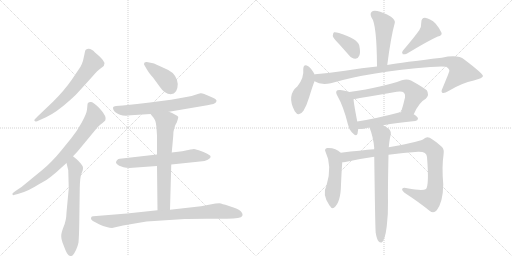
t = 0.00 s
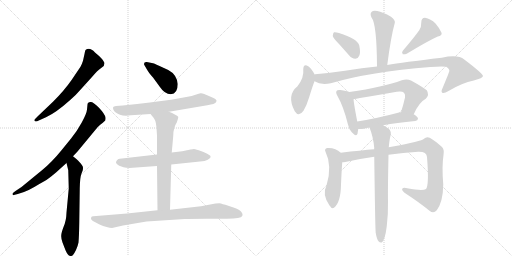
t = 2.84 s
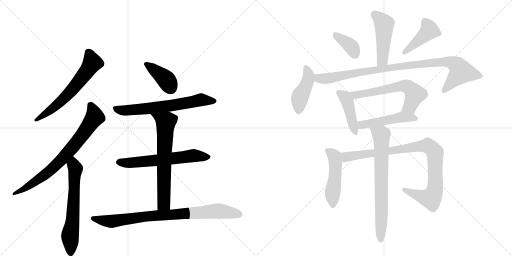
t = 5.67 s
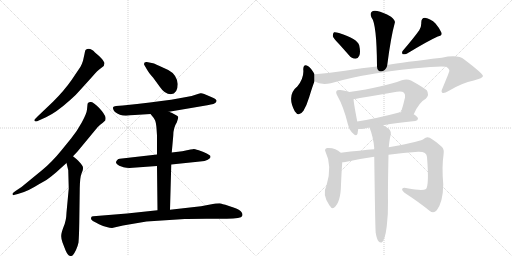
t = 8.51 s
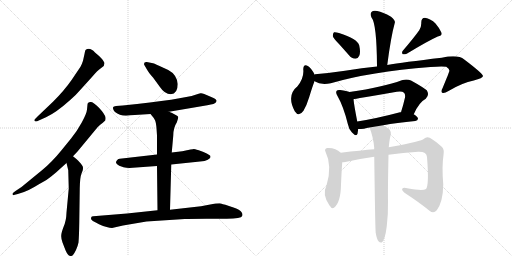
t = 11.34 s
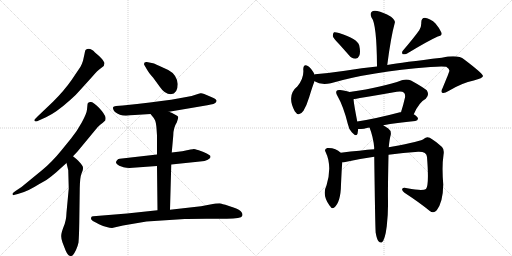
t = 14.18 s

The animated SVG that drew these frames (rendered in a browser with its animation timeline set to each time). Animation: 19 CSS @keyframes rules; one cycle of 14.18 s.

<svg version="1.1" viewBox="0 0 2048 1024" xmlns="http://www.w3.org/2000/svg">
  <g stroke="lightgray" stroke-dasharray="1,1" stroke-width="1" transform="scale(4, 4)">
    <line x1="0" y1="0" x2="256" y2="256"></line>
    <line x1="256" y1="0" x2="0" y2="256"></line>
    <line x1="128" y1="0" x2="128" y2="256"></line>
    <line x1="0" y1="128" x2="256" y2="128"></line>
    <line x1="256" y1="0" x2="512" y2="256"></line>
    <line x1="512" y1="0" x2="256" y2="256"></line>
    <line x1="384" y1="0" x2="384" y2="256"></line>
    <line x1="256" y1="128" x2="512" y2="128"></line>
  </g>
<g transform="scale(1, -1) translate(0, -850)">
   <style type="text/css">
    @keyframes keyframes0 {
      from {
       stroke: black;
       stroke-dashoffset: 630;
       stroke-width: 128;
       }
       67% {
       animation-timing-function: step-end;
       stroke: black;
       stroke-dashoffset: 0;
       stroke-width: 128;
       }
       to {
       stroke: black;
       stroke-width: 1024;
       }
       }
       #make-me-a-hanzi-animation-0 {
         animation: keyframes0 0.762695s both;
         animation-delay: 0.000000s;
         animation-timing-function: linear;
       }
    @keyframes keyframes1 {
      from {
       stroke: black;
       stroke-dashoffset: 758;
       stroke-width: 128;
       }
       71% {
       animation-timing-function: step-end;
       stroke: black;
       stroke-dashoffset: 0;
       stroke-width: 128;
       }
       to {
       stroke: black;
       stroke-width: 1024;
       }
       }
       #make-me-a-hanzi-animation-1 {
         animation: keyframes1 0.866862s both;
         animation-delay: 0.762695s;
         animation-timing-function: linear;
       }
    @keyframes keyframes2 {
      from {
       stroke: black;
       stroke-dashoffset: 634;
       stroke-width: 128;
       }
       67% {
       animation-timing-function: step-end;
       stroke: black;
       stroke-dashoffset: 0;
       stroke-width: 128;
       }
       to {
       stroke: black;
       stroke-width: 1024;
       }
       }
       #make-me-a-hanzi-animation-2 {
         animation: keyframes2 0.765951s both;
         animation-delay: 1.629557s;
         animation-timing-function: linear;
       }
    @keyframes keyframes3 {
      from {
       stroke: black;
       stroke-dashoffset: 394;
       stroke-width: 128;
       }
       56% {
       animation-timing-function: step-end;
       stroke: black;
       stroke-dashoffset: 0;
       stroke-width: 128;
       }
       to {
       stroke: black;
       stroke-width: 1024;
       }
       }
       #make-me-a-hanzi-animation-3 {
         animation: keyframes3 0.570638s both;
         animation-delay: 2.395508s;
         animation-timing-function: linear;
       }
    @keyframes keyframes4 {
      from {
       stroke: black;
       stroke-dashoffset: 658;
       stroke-width: 128;
       }
       68% {
       animation-timing-function: step-end;
       stroke: black;
       stroke-dashoffset: 0;
       stroke-width: 128;
       }
       to {
       stroke: black;
       stroke-width: 1024;
       }
       }
       #make-me-a-hanzi-animation-4 {
         animation: keyframes4 0.785482s both;
         animation-delay: 2.966146s;
         animation-timing-function: linear;
       }
    @keyframes keyframes5 {
      from {
       stroke: black;
       stroke-dashoffset: 620;
       stroke-width: 128;
       }
       67% {
       animation-timing-function: step-end;
       stroke: black;
       stroke-dashoffset: 0;
       stroke-width: 128;
       }
       to {
       stroke: black;
       stroke-width: 1024;
       }
       }
       #make-me-a-hanzi-animation-5 {
         animation: keyframes5 0.754557s both;
         animation-delay: 3.751628s;
         animation-timing-function: linear;
       }
    @keyframes keyframes6 {
      from {
       stroke: black;
       stroke-dashoffset: 671;
       stroke-width: 128;
       }
       69% {
       animation-timing-function: step-end;
       stroke: black;
       stroke-dashoffset: 0;
       stroke-width: 128;
       }
       to {
       stroke: black;
       stroke-width: 1024;
       }
       }
       #make-me-a-hanzi-animation-6 {
         animation: keyframes6 0.796061s both;
         animation-delay: 4.506185s;
         animation-timing-function: linear;
       }
    @keyframes keyframes7 {
      from {
       stroke: black;
       stroke-dashoffset: 847;
       stroke-width: 128;
       }
       73% {
       animation-timing-function: step-end;
       stroke: black;
       stroke-dashoffset: 0;
       stroke-width: 128;
       }
       to {
       stroke: black;
       stroke-width: 1024;
       }
       }
       #make-me-a-hanzi-animation-7 {
         animation: keyframes7 0.939290s both;
         animation-delay: 5.302246s;
         animation-timing-function: linear;
       }
    @keyframes keyframes8 {
      from {
       stroke: black;
       stroke-dashoffset: 477;
       stroke-width: 128;
       }
       61% {
       animation-timing-function: step-end;
       stroke: black;
       stroke-dashoffset: 0;
       stroke-width: 128;
       }
       to {
       stroke: black;
       stroke-width: 1024;
       }
       }
       #make-me-a-hanzi-animation-8 {
         animation: keyframes8 0.638184s both;
         animation-delay: 6.241536s;
         animation-timing-function: linear;
       }
    @keyframes keyframes9 {
      from {
       stroke: black;
       stroke-dashoffset: 372;
       stroke-width: 128;
       }
       55% {
       animation-timing-function: step-end;
       stroke: black;
       stroke-dashoffset: 0;
       stroke-width: 128;
       }
       to {
       stroke: black;
       stroke-width: 1024;
       }
       }
       #make-me-a-hanzi-animation-9 {
         animation: keyframes9 0.552734s both;
         animation-delay: 6.879720s;
         animation-timing-function: linear;
       }
    @keyframes keyframes10 {
      from {
       stroke: black;
       stroke-dashoffset: 429;
       stroke-width: 128;
       }
       58% {
       animation-timing-function: step-end;
       stroke: black;
       stroke-dashoffset: 0;
       stroke-width: 128;
       }
       to {
       stroke: black;
       stroke-width: 1024;
       }
       }
       #make-me-a-hanzi-animation-10 {
         animation: keyframes10 0.599121s both;
         animation-delay: 7.432454s;
         animation-timing-function: linear;
       }
    @keyframes keyframes11 {
      from {
       stroke: black;
       stroke-dashoffset: 433;
       stroke-width: 128;
       }
       58% {
       animation-timing-function: step-end;
       stroke: black;
       stroke-dashoffset: 0;
       stroke-width: 128;
       }
       to {
       stroke: black;
       stroke-width: 1024;
       }
       }
       #make-me-a-hanzi-animation-11 {
         animation: keyframes11 0.602376s both;
         animation-delay: 8.031576s;
         animation-timing-function: linear;
       }
    @keyframes keyframes12 {
      from {
       stroke: black;
       stroke-dashoffset: 966;
       stroke-width: 128;
       }
       76% {
       animation-timing-function: step-end;
       stroke: black;
       stroke-dashoffset: 0;
       stroke-width: 128;
       }
       to {
       stroke: black;
       stroke-width: 1024;
       }
       }
       #make-me-a-hanzi-animation-12 {
         animation: keyframes12 1.036133s both;
         animation-delay: 8.633952s;
         animation-timing-function: linear;
       }
    @keyframes keyframes13 {
      from {
       stroke: black;
       stroke-dashoffset: 433;
       stroke-width: 128;
       }
       58% {
       animation-timing-function: step-end;
       stroke: black;
       stroke-dashoffset: 0;
       stroke-width: 128;
       }
       to {
       stroke: black;
       stroke-width: 1024;
       }
       }
       #make-me-a-hanzi-animation-13 {
         animation: keyframes13 0.602376s both;
         animation-delay: 9.670085s;
         animation-timing-function: linear;
       }
    @keyframes keyframes14 {
      from {
       stroke: black;
       stroke-dashoffset: 615;
       stroke-width: 128;
       }
       67% {
       animation-timing-function: step-end;
       stroke: black;
       stroke-dashoffset: 0;
       stroke-width: 128;
       }
       to {
       stroke: black;
       stroke-width: 1024;
       }
       }
       #make-me-a-hanzi-animation-14 {
         animation: keyframes14 0.750488s both;
         animation-delay: 10.272461s;
         animation-timing-function: linear;
       }
    @keyframes keyframes15 {
      from {
       stroke: black;
       stroke-dashoffset: 488;
       stroke-width: 128;
       }
       61% {
       animation-timing-function: step-end;
       stroke: black;
       stroke-dashoffset: 0;
       stroke-width: 128;
       }
       to {
       stroke: black;
       stroke-width: 1024;
       }
       }
       #make-me-a-hanzi-animation-15 {
         animation: keyframes15 0.647135s both;
         animation-delay: 11.022949s;
         animation-timing-function: linear;
       }
    @keyframes keyframes16 {
      from {
       stroke: black;
       stroke-dashoffset: 491;
       stroke-width: 128;
       }
       62% {
       animation-timing-function: step-end;
       stroke: black;
       stroke-dashoffset: 0;
       stroke-width: 128;
       }
       to {
       stroke: black;
       stroke-width: 1024;
       }
       }
       #make-me-a-hanzi-animation-16 {
         animation: keyframes16 0.649577s both;
         animation-delay: 11.670085s;
         animation-timing-function: linear;
       }
    @keyframes keyframes17 {
      from {
       stroke: black;
       stroke-dashoffset: 941;
       stroke-width: 128;
       }
       75% {
       animation-timing-function: step-end;
       stroke: black;
       stroke-dashoffset: 0;
       stroke-width: 128;
       }
       to {
       stroke: black;
       stroke-width: 1024;
       }
       }
       #make-me-a-hanzi-animation-17 {
         animation: keyframes17 1.015788s both;
         animation-delay: 12.319661s;
         animation-timing-function: linear;
       }
    @keyframes keyframes18 {
      from {
       stroke: black;
       stroke-dashoffset: 724;
       stroke-width: 128;
       }
       70% {
       animation-timing-function: step-end;
       stroke: black;
       stroke-dashoffset: 0;
       stroke-width: 128;
       }
       to {
       stroke: black;
       stroke-width: 1024;
       }
       }
       #make-me-a-hanzi-animation-18 {
         animation: keyframes18 0.839193s both;
         animation-delay: 13.335449s;
         animation-timing-function: linear;
       }
</style>
<path d="M 319 488 L 367 541 Q 391 569 402 576 L 415 586 L 418 597 Q 418 601 407 615 Q 395 628 380 640 Q 359 663 342 650 Q 340 647 338 634 L 332 607 Q 328 594 322 583 L 287 531 Q 258 489 212 443 L 150 384 Q 137 371 137 369 Q 141 360 155 368 L 184 381 Q 224 399 283 452 Q 301 467 319 488 Z" fill="lightgray"></path> 
<path d="M 350 432 L 348 412 Q 347 397 327 360 Q 306 322 285 297 L 246 249 Q 207 201 169 170 L 86 102 L 62 86 Q 50 78 50 76 Q 50 71 51 70 Q 52 68 71 74 L 96 82 Q 115 89 139 103 Q 162 117 177 125 Q 192 133 224 160 L 266 198 L 292 225 L 310 244 L 382 331 Q 391 343 402 352 Q 413 360 421 368 Q 423 377 422 380 Q 420 393 396 419 Q 371 444 362 442 Q 350 442 350 432 Z" fill="lightgray"></path> 
<path d="M 266 198 L 273 169 L 275 96 L 266 0 Q 265 -34 254 -58 Q 245 -82 245 -92 Q 244 -103 250 -120 L 262 -151 Q 272 -174 281 -174 Q 287 -175 292 -170 Q 296 -166 304 -150 Q 311 -135 314 -120 Q 316 -99 317 -45 L 319 97 Q 320 141 325 153 L 331 169 Q 333 179 331 184 Q 329 188 323 196 L 312 208 Q 307 213 292 225 C 269 244 259 227 266 198 Z" fill="lightgray"></path> 
<path d="M 711 514 Q 707 552 673 570 L 636 587 Q 616 597 607 598 L 587 602 Q 576 603 576 594 Q 576 591 579 587 L 586 575 Q 593 561 612 540 L 639 503 Q 659 473 683 473 Q 711 475 711 514 Z" fill="lightgray"></path> 
<path d="M 676 403 L 829 429 Q 861 434 864 441 Q 867 447 866 448 Q 864 454 852 459 L 817 474 Q 807 478 802 477 Q 797 476 782 471 Q 732 453 491 428 L 464 426 Q 454 425 453 422 Q 451 419 453 413 Q 455 406 460 402 Q 484 382 523 389 L 602 394 L 676 403 Z" fill="lightgray"></path> 
<path d="M 685 192 L 800 204 Q 821 205 831 211 Q 840 217 841 219 Q 842 221 842 225 Q 842 228 827 236 Q 812 243 795 249 Q 777 254 775 254 Q 772 254 729 245 L 687 240 L 628 232 L 479 215 Q 473 215 469 210 Q 464 205 464 201 Q 463 196 477 187 L 494 181 Q 511 177 531 179 L 628 186 L 685 192 Z" fill="lightgray"></path> 
<path d="M 680 11 L 685 192 L 687 240 L 693 307 Q 693 339 707 360 Q 713 378 713 382 Q 713 386 701 391 Q 688 399 676 403 C 648 414 583 417 602 394 L 615 378 L 620 369 Q 624 361 626 337 L 628 308 L 628 232 L 628 186 L 630 9 C 630 -21 679 -19 680 11 Z" fill="lightgray"></path> 
<path d="M 448 -62 L 492 -52 L 586 -36 L 739 -26 Q 747 -25 825 -25 L 907 -25 Q 965 -25 969 -14 Q 970 -11 970 -6 Q 966 2 963 5 Q 958 11 934 20 L 913 27 Q 888 35 878 37 Q 866 37 862 36 L 804 25 L 680 11 L 630 9 L 508 -4 L 373 -15 Q 366 -15 365 -19 Q 361 -27 369 -32 Q 376 -37 396 -47 Q 431 -62 448 -62 Z" fill="lightgray"></path> 
<path d="M 1549 590 Q 1564 705 1579 758 Q 1583 768 1564 783 Q 1531 802 1509 806 Q 1493 810 1486 802 Q 1479 795 1486 780 Q 1507 755 1508 584 C 1508 554 1545 560 1549 590 Z" fill="lightgray"></path> 
<path d="M 1356 674 Q 1375 653 1396 629 Q 1406 616 1422 615 Q 1432 615 1437 627 Q 1443 640 1437 668 Q 1430 695 1356 718 Q 1343 722 1336 721 Q 1332 718 1331 706 Q 1334 696 1356 674 Z" fill="lightgray"></path> 
<path d="M 1677 729 Q 1655 698 1612 648 Q 1605 641 1611 633 Q 1618 632 1627 635 Q 1711 686 1751 704 Q 1770 708 1766 719 Q 1760 735 1742 756 Q 1723 775 1700 779 Q 1685 779 1685 759 Q 1686 744 1677 729 Z" fill="lightgray"></path> 
<path d="M 1258 552 L 1258 553 Q 1245 577 1233 585 Q 1214 598 1213 573 Q 1217 540 1190 505 Q 1145 469 1179 405 Q 1195 380 1214 407 Q 1227 429 1237 462 Q 1249 502 1258 525 L 1258 552 Z" fill="lightgray"></path> 
<path d="M 1258 525 Q 1283 509 1323 517 Q 1480 563 1722 582 Q 1768 586 1785 583 Q 1800 573 1797 565 Q 1797 562 1770 497 Q 1763 484 1769 479 Q 1776 475 1794 486 Q 1849 519 1895 528 Q 1932 538 1932 546 Q 1931 556 1857 612 Q 1832 633 1767 619 Q 1611 601 1549 590 L 1508 584 Q 1450 578 1380 567 Q 1320 558 1260 553 Q 1259 553 1258 552 C 1228 548 1230 536 1258 525 Z" fill="lightgray"></path> 
<path d="M 1398 482 Q 1388 486 1361 490 Q 1349 491 1347 487 Q 1341 481 1350 466 Q 1374 424 1391 355 Q 1395 333 1408 320 Q 1426 301 1430 315 Q 1431 322 1433 334 L 1429 364 Q 1416 431 1414 453 C 1411 478 1411 478 1398 482 Z" fill="lightgray"></path> 
<path d="M 1655 393 Q 1676 441 1703 455 Q 1719 471 1707 489 Q 1691 502 1644 528 Q 1628 535 1607 529 Q 1535 502 1398 482 C 1368 478 1385 447 1414 453 Q 1417 454 1587 483 Q 1608 487 1616 479 Q 1622 473 1620 460 Q 1613 429 1604 401 C 1595 372 1642 366 1655 393 Z" fill="lightgray"></path> 
<path d="M 1533 349 Q 1585 359 1661 366 Q 1671 367 1672 375 Q 1672 382 1655 393 L 1604 401 Q 1603 402 1600 401 Q 1506 376 1429 364 C 1399 359 1403 333 1433 334 Q 1443 334 1456 335 Q 1466 338 1478 340 L 1533 349 Z" fill="lightgray"></path> 
<path d="M 1363 239 Q 1342 260 1309 258 Q 1296 254 1302 243 Q 1330 186 1306 108 Q 1287 72 1318 28 L 1320 26 Q 1327 13 1336 19 Q 1363 40 1364 112 Q 1367 178 1369 201 C 1371 231 1371 232 1363 239 Z" fill="lightgray"></path> 
<path d="M 1554 231 Q 1612 240 1673 243 Q 1707 244 1708 222 Q 1717 110 1704 94 Q 1691 85 1629 97 Q 1613 101 1609 95 Q 1606 89 1618 79 Q 1679 39 1718 7 Q 1734 -6 1747 9 Q 1772 42 1773 112 Q 1767 184 1774 230 Q 1778 252 1768 262 Q 1740 287 1719 299 Q 1706 305 1696 295 Q 1687 285 1566 263 Q 1560 263 1555 261 L 1497 253 Q 1445 249 1363 239 C 1333 235 1339 197 1369 201 Q 1373 201 1381 202 Q 1439 215 1497 223 L 1554 231 Z" fill="lightgray"></path> 
<path d="M 1503 -82 Q 1507 -106 1514 -115 Q 1520 -122 1527 -120 Q 1540 -111 1547 -55 Q 1553 -4 1552 46 Q 1551 86 1554 231 L 1555 261 Q 1558 294 1563 311 Q 1566 327 1552 337 Q 1542 344 1533 349 C 1507 365 1468 368 1478 340 Q 1493 303 1497 258 Q 1496 257 1497 253 L 1497 223 Q 1501 -80 1503 -82 Z" fill="lightgray"></path> 
      <clipPath id="make-me-a-hanzi-clip-0">
      <path d="M 319 488 L 367 541 Q 391 569 402 576 L 415 586 L 418 597 Q 418 601 407 615 Q 395 628 380 640 Q 359 663 342 650 Q 340 647 338 634 L 332 607 Q 328 594 322 583 L 287 531 Q 258 489 212 443 L 150 384 Q 137 371 137 369 Q 141 360 155 368 L 184 381 Q 224 399 283 452 Q 301 467 319 488 Z" fill="lightgray"></path>
      </clipPath>
      <path clip-path="url(#make-me-a-hanzi-clip-0)" d="M 351 643 L 369 599 L 350 568 L 249 449 L 142 369 " fill="none" id="make-me-a-hanzi-animation-0" stroke-dasharray="502 1004" stroke-linecap="round"></path>

      <clipPath id="make-me-a-hanzi-clip-1">
      <path d="M 350 432 L 348 412 Q 347 397 327 360 Q 306 322 285 297 L 246 249 Q 207 201 169 170 L 86 102 L 62 86 Q 50 78 50 76 Q 50 71 51 70 Q 52 68 71 74 L 96 82 Q 115 89 139 103 Q 162 117 177 125 Q 192 133 224 160 L 266 198 L 292 225 L 310 244 L 382 331 Q 391 343 402 352 Q 413 360 421 368 Q 423 377 422 380 Q 420 393 396 419 Q 371 444 362 442 Q 350 442 350 432 Z" fill="lightgray"></path>
      </clipPath>
      <path clip-path="url(#make-me-a-hanzi-clip-1)" d="M 363 428 L 379 382 L 287 257 L 188 158 L 111 103 L 54 74 " fill="none" id="make-me-a-hanzi-animation-1" stroke-dasharray="630 1260" stroke-linecap="round"></path>

      <clipPath id="make-me-a-hanzi-clip-2">
      <path d="M 266 198 L 273 169 L 275 96 L 266 0 Q 265 -34 254 -58 Q 245 -82 245 -92 Q 244 -103 250 -120 L 262 -151 Q 272 -174 281 -174 Q 287 -175 292 -170 Q 296 -166 304 -150 Q 311 -135 314 -120 Q 316 -99 317 -45 L 319 97 Q 320 141 325 153 L 331 169 Q 333 179 331 184 Q 329 188 323 196 L 312 208 Q 307 213 292 225 C 269 244 259 227 266 198 Z" fill="lightgray"></path>
      </clipPath>
      <path clip-path="url(#make-me-a-hanzi-clip-2)" d="M 294 215 L 302 175 L 290 -37 L 280 -96 L 283 -161 " fill="none" id="make-me-a-hanzi-animation-2" stroke-dasharray="506 1012" stroke-linecap="round"></path>

      <clipPath id="make-me-a-hanzi-clip-3">
      <path d="M 711 514 Q 707 552 673 570 L 636 587 Q 616 597 607 598 L 587 602 Q 576 603 576 594 Q 576 591 579 587 L 586 575 Q 593 561 612 540 L 639 503 Q 659 473 683 473 Q 711 475 711 514 Z" fill="lightgray"></path>
      </clipPath>
      <path clip-path="url(#make-me-a-hanzi-clip-3)" d="M 585 594 L 660 536 L 682 499 " fill="none" id="make-me-a-hanzi-animation-3" stroke-dasharray="266 532" stroke-linecap="round"></path>

      <clipPath id="make-me-a-hanzi-clip-4">
      <path d="M 676 403 L 829 429 Q 861 434 864 441 Q 867 447 866 448 Q 864 454 852 459 L 817 474 Q 807 478 802 477 Q 797 476 782 471 Q 732 453 491 428 L 464 426 Q 454 425 453 422 Q 451 419 453 413 Q 455 406 460 402 Q 484 382 523 389 L 602 394 L 676 403 Z" fill="lightgray"></path>
      </clipPath>
      <path clip-path="url(#make-me-a-hanzi-clip-4)" d="M 461 418 L 492 408 L 545 411 L 711 431 L 802 450 L 858 446 " fill="none" id="make-me-a-hanzi-animation-4" stroke-dasharray="530 1060" stroke-linecap="round"></path>

      <clipPath id="make-me-a-hanzi-clip-5">
      <path d="M 685 192 L 800 204 Q 821 205 831 211 Q 840 217 841 219 Q 842 221 842 225 Q 842 228 827 236 Q 812 243 795 249 Q 777 254 775 254 Q 772 254 729 245 L 687 240 L 628 232 L 479 215 Q 473 215 469 210 Q 464 205 464 201 Q 463 196 477 187 L 494 181 Q 511 177 531 179 L 628 186 L 685 192 Z" fill="lightgray"></path>
      </clipPath>
      <path clip-path="url(#make-me-a-hanzi-clip-5)" d="M 473 202 L 513 198 L 766 227 L 835 223 " fill="none" id="make-me-a-hanzi-animation-5" stroke-dasharray="492 984" stroke-linecap="round"></path>

      <clipPath id="make-me-a-hanzi-clip-6">
      <path d="M 680 11 L 685 192 L 687 240 L 693 307 Q 693 339 707 360 Q 713 378 713 382 Q 713 386 701 391 Q 688 399 676 403 C 648 414 583 417 602 394 L 615 378 L 620 369 Q 624 361 626 337 L 628 308 L 628 232 L 628 186 L 630 9 C 630 -21 679 -19 680 11 Z" fill="lightgray"></path>
      </clipPath>
      <path clip-path="url(#make-me-a-hanzi-clip-6)" d="M 610 394 L 663 361 L 655 36 L 636 16 " fill="none" id="make-me-a-hanzi-animation-6" stroke-dasharray="543 1086" stroke-linecap="round"></path>

      <clipPath id="make-me-a-hanzi-clip-7">
      <path d="M 448 -62 L 492 -52 L 586 -36 L 739 -26 Q 747 -25 825 -25 L 907 -25 Q 965 -25 969 -14 Q 970 -11 970 -6 Q 966 2 963 5 Q 958 11 934 20 L 913 27 Q 888 35 878 37 Q 866 37 862 36 L 804 25 L 680 11 L 630 9 L 508 -4 L 373 -15 Q 366 -15 365 -19 Q 361 -27 369 -32 Q 376 -37 396 -47 Q 431 -62 448 -62 Z" fill="lightgray"></path>
      </clipPath>
      <path clip-path="url(#make-me-a-hanzi-clip-7)" d="M 372 -24 L 450 -35 L 579 -16 L 869 6 L 959 -9 " fill="none" id="make-me-a-hanzi-animation-7" stroke-dasharray="719 1438" stroke-linecap="round"></path>

      <clipPath id="make-me-a-hanzi-clip-8">
      <path d="M 1549 590 Q 1564 705 1579 758 Q 1583 768 1564 783 Q 1531 802 1509 806 Q 1493 810 1486 802 Q 1479 795 1486 780 Q 1507 755 1508 584 C 1508 554 1545 560 1549 590 Z" fill="lightgray"></path>
      </clipPath>
      <path clip-path="url(#make-me-a-hanzi-clip-8)" d="M 1497 792 L 1537 752 L 1530 609 L 1513 597 " fill="none" id="make-me-a-hanzi-animation-8" stroke-dasharray="349 698" stroke-linecap="round"></path>

      <clipPath id="make-me-a-hanzi-clip-9">
      <path d="M 1356 674 Q 1375 653 1396 629 Q 1406 616 1422 615 Q 1432 615 1437 627 Q 1443 640 1437 668 Q 1430 695 1356 718 Q 1343 722 1336 721 Q 1332 718 1331 706 Q 1334 696 1356 674 Z" fill="lightgray"></path>
      </clipPath>
      <path clip-path="url(#make-me-a-hanzi-clip-9)" d="M 1340 711 L 1402 666 L 1421 631 " fill="none" id="make-me-a-hanzi-animation-9" stroke-dasharray="244 488" stroke-linecap="round"></path>

      <clipPath id="make-me-a-hanzi-clip-10">
      <path d="M 1677 729 Q 1655 698 1612 648 Q 1605 641 1611 633 Q 1618 632 1627 635 Q 1711 686 1751 704 Q 1770 708 1766 719 Q 1760 735 1742 756 Q 1723 775 1700 779 Q 1685 779 1685 759 Q 1686 744 1677 729 Z" fill="lightgray"></path>
      </clipPath>
      <path clip-path="url(#make-me-a-hanzi-clip-10)" d="M 1700 763 L 1717 729 L 1615 640 " fill="none" id="make-me-a-hanzi-animation-10" stroke-dasharray="301 602" stroke-linecap="round"></path>

      <clipPath id="make-me-a-hanzi-clip-11">
      <path d="M 1258 552 L 1258 553 Q 1245 577 1233 585 Q 1214 598 1213 573 Q 1217 540 1190 505 Q 1145 469 1179 405 Q 1195 380 1214 407 Q 1227 429 1237 462 Q 1249 502 1258 525 L 1258 552 Z" fill="lightgray"></path>
      </clipPath>
      <path clip-path="url(#make-me-a-hanzi-clip-11)" d="M 1224 578 L 1235 545 L 1199 458 L 1195 410 " fill="none" id="make-me-a-hanzi-animation-11" stroke-dasharray="305 610" stroke-linecap="round"></path>

      <clipPath id="make-me-a-hanzi-clip-12">
      <path d="M 1258 525 Q 1283 509 1323 517 Q 1480 563 1722 582 Q 1768 586 1785 583 Q 1800 573 1797 565 Q 1797 562 1770 497 Q 1763 484 1769 479 Q 1776 475 1794 486 Q 1849 519 1895 528 Q 1932 538 1932 546 Q 1931 556 1857 612 Q 1832 633 1767 619 Q 1611 601 1549 590 L 1508 584 Q 1450 578 1380 567 Q 1320 558 1260 553 Q 1259 553 1258 552 C 1228 548 1230 536 1258 525 Z" fill="lightgray"></path>
      </clipPath>
      <path clip-path="url(#make-me-a-hanzi-clip-12)" d="M 1263 545 L 1280 535 L 1324 538 L 1614 587 L 1758 603 L 1799 602 L 1824 591 L 1844 562 L 1774 485 " fill="none" id="make-me-a-hanzi-animation-12" stroke-dasharray="838 1676" stroke-linecap="round"></path>

      <clipPath id="make-me-a-hanzi-clip-13">
      <path d="M 1398 482 Q 1388 486 1361 490 Q 1349 491 1347 487 Q 1341 481 1350 466 Q 1374 424 1391 355 Q 1395 333 1408 320 Q 1426 301 1430 315 Q 1431 322 1433 334 L 1429 364 Q 1416 431 1414 453 C 1411 478 1411 478 1398 482 Z" fill="lightgray"></path>
      </clipPath>
      <path clip-path="url(#make-me-a-hanzi-clip-13)" d="M 1356 480 L 1381 460 L 1389 446 L 1420 321 " fill="none" id="make-me-a-hanzi-animation-13" stroke-dasharray="305 610" stroke-linecap="round"></path>

      <clipPath id="make-me-a-hanzi-clip-14">
      <path d="M 1655 393 Q 1676 441 1703 455 Q 1719 471 1707 489 Q 1691 502 1644 528 Q 1628 535 1607 529 Q 1535 502 1398 482 C 1368 478 1385 447 1414 453 Q 1417 454 1587 483 Q 1608 487 1616 479 Q 1622 473 1620 460 Q 1613 429 1604 401 C 1595 372 1642 366 1655 393 Z" fill="lightgray"></path>
      </clipPath>
      <path clip-path="url(#make-me-a-hanzi-clip-14)" d="M 1408 481 L 1422 470 L 1626 505 L 1639 498 L 1660 472 L 1639 423 L 1611 406 " fill="none" id="make-me-a-hanzi-animation-14" stroke-dasharray="487 974" stroke-linecap="round"></path>

      <clipPath id="make-me-a-hanzi-clip-15">
      <path d="M 1533 349 Q 1585 359 1661 366 Q 1671 367 1672 375 Q 1672 382 1655 393 L 1604 401 Q 1603 402 1600 401 Q 1506 376 1429 364 C 1399 359 1403 333 1433 334 Q 1443 334 1456 335 Q 1466 338 1478 340 L 1533 349 Z" fill="lightgray"></path>
      </clipPath>
      <path clip-path="url(#make-me-a-hanzi-clip-15)" d="M 1437 357 L 1447 350 L 1607 381 L 1663 375 " fill="none" id="make-me-a-hanzi-animation-15" stroke-dasharray="360 720" stroke-linecap="round"></path>

      <clipPath id="make-me-a-hanzi-clip-16">
      <path d="M 1363 239 Q 1342 260 1309 258 Q 1296 254 1302 243 Q 1330 186 1306 108 Q 1287 72 1318 28 L 1320 26 Q 1327 13 1336 19 Q 1363 40 1364 112 Q 1367 178 1369 201 C 1371 231 1371 232 1363 239 Z" fill="lightgray"></path>
      </clipPath>
      <path clip-path="url(#make-me-a-hanzi-clip-16)" d="M 1309 249 L 1338 225 L 1342 199 L 1330 28 " fill="none" id="make-me-a-hanzi-animation-16" stroke-dasharray="363 726" stroke-linecap="round"></path>

      <clipPath id="make-me-a-hanzi-clip-17">
      <path d="M 1554 231 Q 1612 240 1673 243 Q 1707 244 1708 222 Q 1717 110 1704 94 Q 1691 85 1629 97 Q 1613 101 1609 95 Q 1606 89 1618 79 Q 1679 39 1718 7 Q 1734 -6 1747 9 Q 1772 42 1773 112 Q 1767 184 1774 230 Q 1778 252 1768 262 Q 1740 287 1719 299 Q 1706 305 1696 295 Q 1687 285 1566 263 Q 1560 263 1555 261 L 1497 253 Q 1445 249 1363 239 C 1333 235 1339 197 1369 201 Q 1373 201 1381 202 Q 1439 215 1497 223 L 1554 231 Z" fill="lightgray"></path>
      </clipPath>
      <path clip-path="url(#make-me-a-hanzi-clip-17)" d="M 1374 208 L 1391 225 L 1677 265 L 1718 263 L 1739 240 L 1741 228 L 1741 104 L 1727 61 L 1714 57 L 1681 65 L 1615 92 " fill="none" id="make-me-a-hanzi-animation-17" stroke-dasharray="813 1626" stroke-linecap="round"></path>

      <clipPath id="make-me-a-hanzi-clip-18">
      <path d="M 1503 -82 Q 1507 -106 1514 -115 Q 1520 -122 1527 -120 Q 1540 -111 1547 -55 Q 1553 -4 1552 46 Q 1551 86 1554 231 L 1555 261 Q 1558 294 1563 311 Q 1566 327 1552 337 Q 1542 344 1533 349 C 1507 365 1468 368 1478 340 Q 1493 303 1497 258 Q 1496 257 1497 253 L 1497 223 Q 1501 -80 1503 -82 Z" fill="lightgray"></path>
      </clipPath>
      <path clip-path="url(#make-me-a-hanzi-clip-18)" d="M 1486 336 L 1525 311 L 1523 -111 " fill="none" id="make-me-a-hanzi-animation-18" stroke-dasharray="596 1192" stroke-linecap="round"></path>

</g>
</svg>
